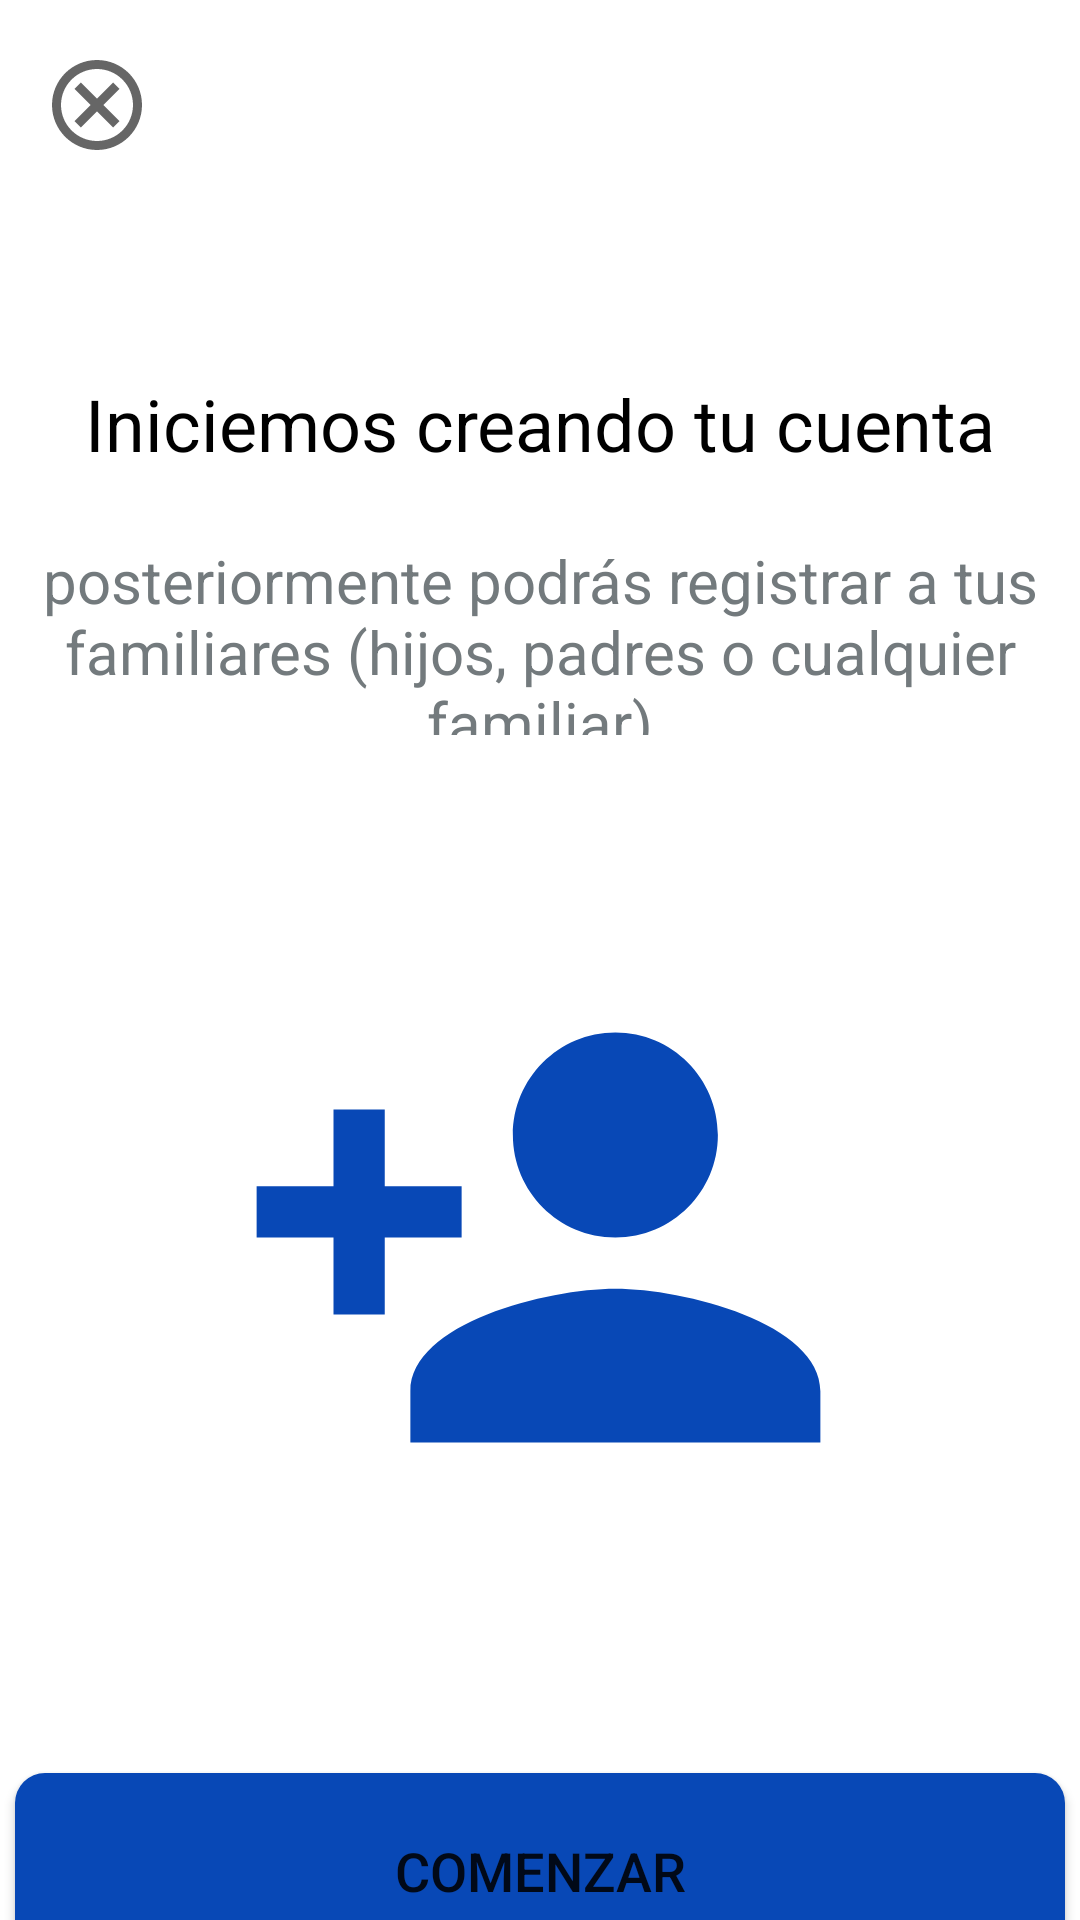

Reconstruct the res/layout file that produces this screen, plus the resources it refers to.
<!-- AndroidManifest.xml: application theme Theme.CartillaFamiliar -->
<!-- res/layout/activity_confirmar_registro.xml -->
<?xml version="1.0" encoding="utf-8"?>
<androidx.constraintlayout.widget.ConstraintLayout xmlns:android="http://schemas.android.com/apk/res/android"
    xmlns:app="http://schemas.android.com/apk/res-auto"
    xmlns:tools="http://schemas.android.com/tools"
    android:layout_width="match_parent"
    android:layout_height="match_parent"
    tools:context=".ConfirmarRegistro">

    <ImageButton
        android:id="@+id/imageButton2"
        android:layout_width="60dp"
        android:layout_height="60dp"
        android:layout_marginTop="5dp"
        android:contentDescription="@string/btnCancel"
        android:background="@color/white"
        android:onClick="Cancelar"
        app:layout_constraintEnd_toEndOf="parent"
        app:layout_constraintHorizontal_bias="0.008"
        app:layout_constraintStart_toStartOf="parent"
        app:layout_constraintTop_toTopOf="parent"
        app:srcCompat="@drawable/ic_outline_cancel_24"
        tools:ignore="UsingOnClickInXml" />

    <TextView
        android:id="@+id/textView"
        android:layout_width="310dp"
        android:layout_height="35dp"
        android:layout_marginTop="125dp"
        android:text="@string/iniciemos"
        android:textSize="24sp"
        android:textColor="@color/black"
        android:textAlignment="center"
        app:layout_constraintEnd_toEndOf="parent"
        app:layout_constraintHorizontal_bias="0.498"
        app:layout_constraintStart_toStartOf="parent"
        app:layout_constraintTop_toTopOf="parent" />

    <TextView
        android:id="@+id/textView2"
        android:layout_width="355dp"
        android:layout_height="65dp"
        android:layout_marginTop="20dp"
        android:text="@string/iniciemos_dos"
        android:textAlignment="center"
        android:textColor="@color/gris"
        android:textSize="20sp"
        app:layout_constraintEnd_toEndOf="parent"
        app:layout_constraintStart_toStartOf="parent"
        app:layout_constraintTop_toBottomOf="@+id/textView" />

    <ImageView
        android:id="@+id/imageView"
        android:layout_width="205dp"
        android:layout_height="205dp"
        android:layout_marginTop="65dp"
        app:layout_constraintEnd_toEndOf="parent"
        app:layout_constraintHorizontal_bias="0.497"
        app:layout_constraintStart_toStartOf="parent"
        app:layout_constraintTop_toBottomOf="@+id/textView2"
        app:srcCompat="@drawable/ic_baseline_person_add_24" />

    <Button
        android:id="@+id/button"
        android:layout_width="350dp"
        android:layout_height="65dp"
        android:layout_marginTop="76dp"
        android:text="@string/btnComenzar"
        android:textSize="18sp"
        android:background="@drawable/btns_form"
        android:onClick="Comenzar"
        app:layout_constraintEnd_toEndOf="parent"
        app:layout_constraintHorizontal_bias="0.498"
        app:layout_constraintStart_toStartOf="parent"
        app:layout_constraintTop_toBottomOf="@+id/imageView"
        tools:ignore="UsingOnClickInXml" />

</androidx.constraintlayout.widget.ConstraintLayout>
<!-- resources referenced by this layout -->
<resources>
  <color name="black">#FF000000</color>
  <color name="gris">#737A7D</color>
  <color name="white">#FFFFFFFF</color>
  <!-- drawable btns_form (drawable) -->
  <?xml version="1.0" encoding="utf-8"?>
  <shape xmlns:android="http://schemas.android.com/apk/res/android">
      <corners
          android:radius="10dp" />
  
      <solid
          android:color="@color/azul_dos" />
  </shape>
  <!-- drawable ic_baseline_person_add_24 (drawable) -->
  <vector android:height="24dp" android:tint="#0848B6"
      android:viewportHeight="24" android:viewportWidth="24"
      android:width="24dp" xmlns:android="http://schemas.android.com/apk/res/android">
      <path android:fillColor="@android:color/white" android:pathData="M15,12c2.21,0 4,-1.79 4,-4s-1.79,-4 -4,-4 -4,1.79 -4,4 1.79,4 4,4zM6,10L6,7L4,7v3L1,10v2h3v3h2v-3h3v-2L6,10zM15,14c-2.67,0 -8,1.34 -8,4v2h16v-2c0,-2.66 -5.33,-4 -8,-4z"/>
  </vector>
  <!-- drawable ic_outline_cancel_24 (drawable) -->
  <vector xmlns:android="http://schemas.android.com/apk/res/android"
      android:width="36dp"
      android:height="36dp"
      android:viewportWidth="24"
      android:viewportHeight="24"
      android:tint="?attr/colorControlNormal">
    <path
        android:fillColor="@android:color/white"
        android:pathData="M12,2C6.47,2 2,6.47 2,12s4.47,10 10,10 10,-4.47 10,-10S17.53,2 12,2zM12,20c-4.41,0 -8,-3.59 -8,-8s3.59,-8 8,-8 8,3.59 8,8 -3.59,8 -8,8zM15.59,7L12,10.59 8.41,7 7,8.41 10.59,12 7,15.59 8.41,17 12,13.41 15.59,17 17,15.59 13.41,12 17,8.41z"/>
  </vector>
  <string name="btnCancel">Cancelar</string>
  <string name="btnComenzar">Comenzar</string>
  <string name="iniciemos">Iniciemos creando tu cuenta</string>
  <string name="iniciemos_dos">
          posteriormente podrás registrar a tus familiares
          (hijos, padres o cualquier familiar)
      </string>
  <style name="Theme.CartillaFamiliar" parent="Theme.MaterialComponents.Light.NoActionBar">
          
          <item name="colorPrimary">@color/azul_uno</item>
          <item name="colorPrimaryVariant">@color/azul_uno</item>
          <item name="colorOnPrimary">@color/white</item>
          
          <item name="colorSecondary">@color/azul_tres</item>
          <item name="colorSecondaryVariant">@color/azul_tres</item>
          <item name="colorOnSecondary">@color/white</item>
          
          <item name="android:statusBarColor" tools:targetApi="l">?attr/colorPrimaryVariant</item>
          
      </style>
  <color name="azul_dos">#0848B6</color>
  <color name="azul_uno">#0E225C</color>
  <color name="azul_tres">#08DAFF</color>
</resources>
